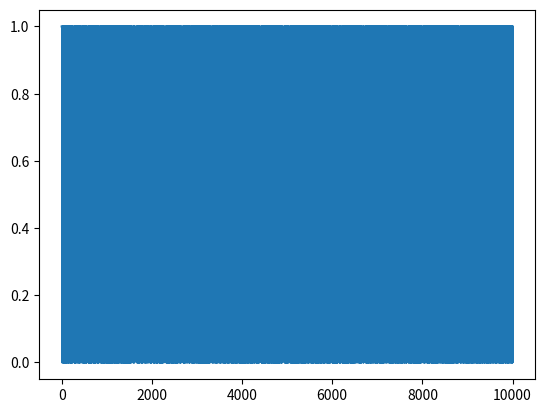

This chart was generated by the following Python code:
import numpy as np
import matplotlib.pyplot as plt



def roll(r):

    resluts = []
    

    for _ in range(6):
        x = np.random.randint(1,7)
        if x <= 3:
            resluts.append(1)
        elif x == 4:
            resluts.append(1)
        else:
            resluts.append(0)       
    return sum(resluts) > 2

turn = []

for _ in range(10000):
    turn.append(roll(4))


plt.plot(turn)
plt.show()

